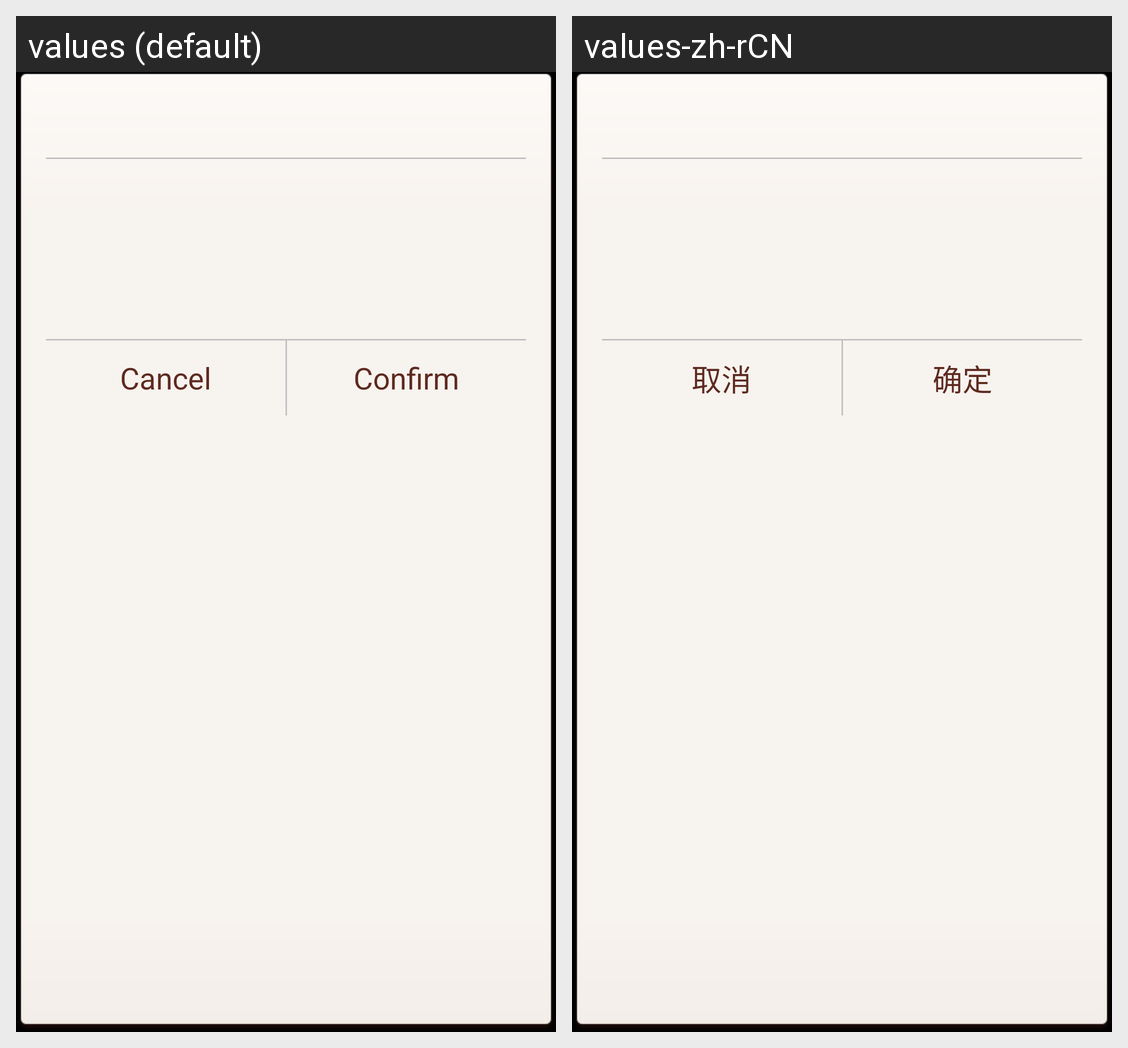

Strings drawn on this Android screen and how each of the app's shown locales translates them:
Android screen res/layout/theme_dialog_listview2.xml rendered under 2 locales, left to right: values (default), values-zh-rCN. Device: Nexus 5 (rendered at 1080×1920; each locale shown at half size, 540×960, under a caption strip naming it); theme android:Theme.NoTitleBar.
Strings drawn on this screen, with the default value and each locale's value (text and hints the layout hard-codes, and strings that could not be matched under every locale, appear in the picture but are not listed):

cancel
  values: Cancel
  values-zh-rCN: 取消

confirm
  values: Confirm
  values-zh-rCN: 确定
